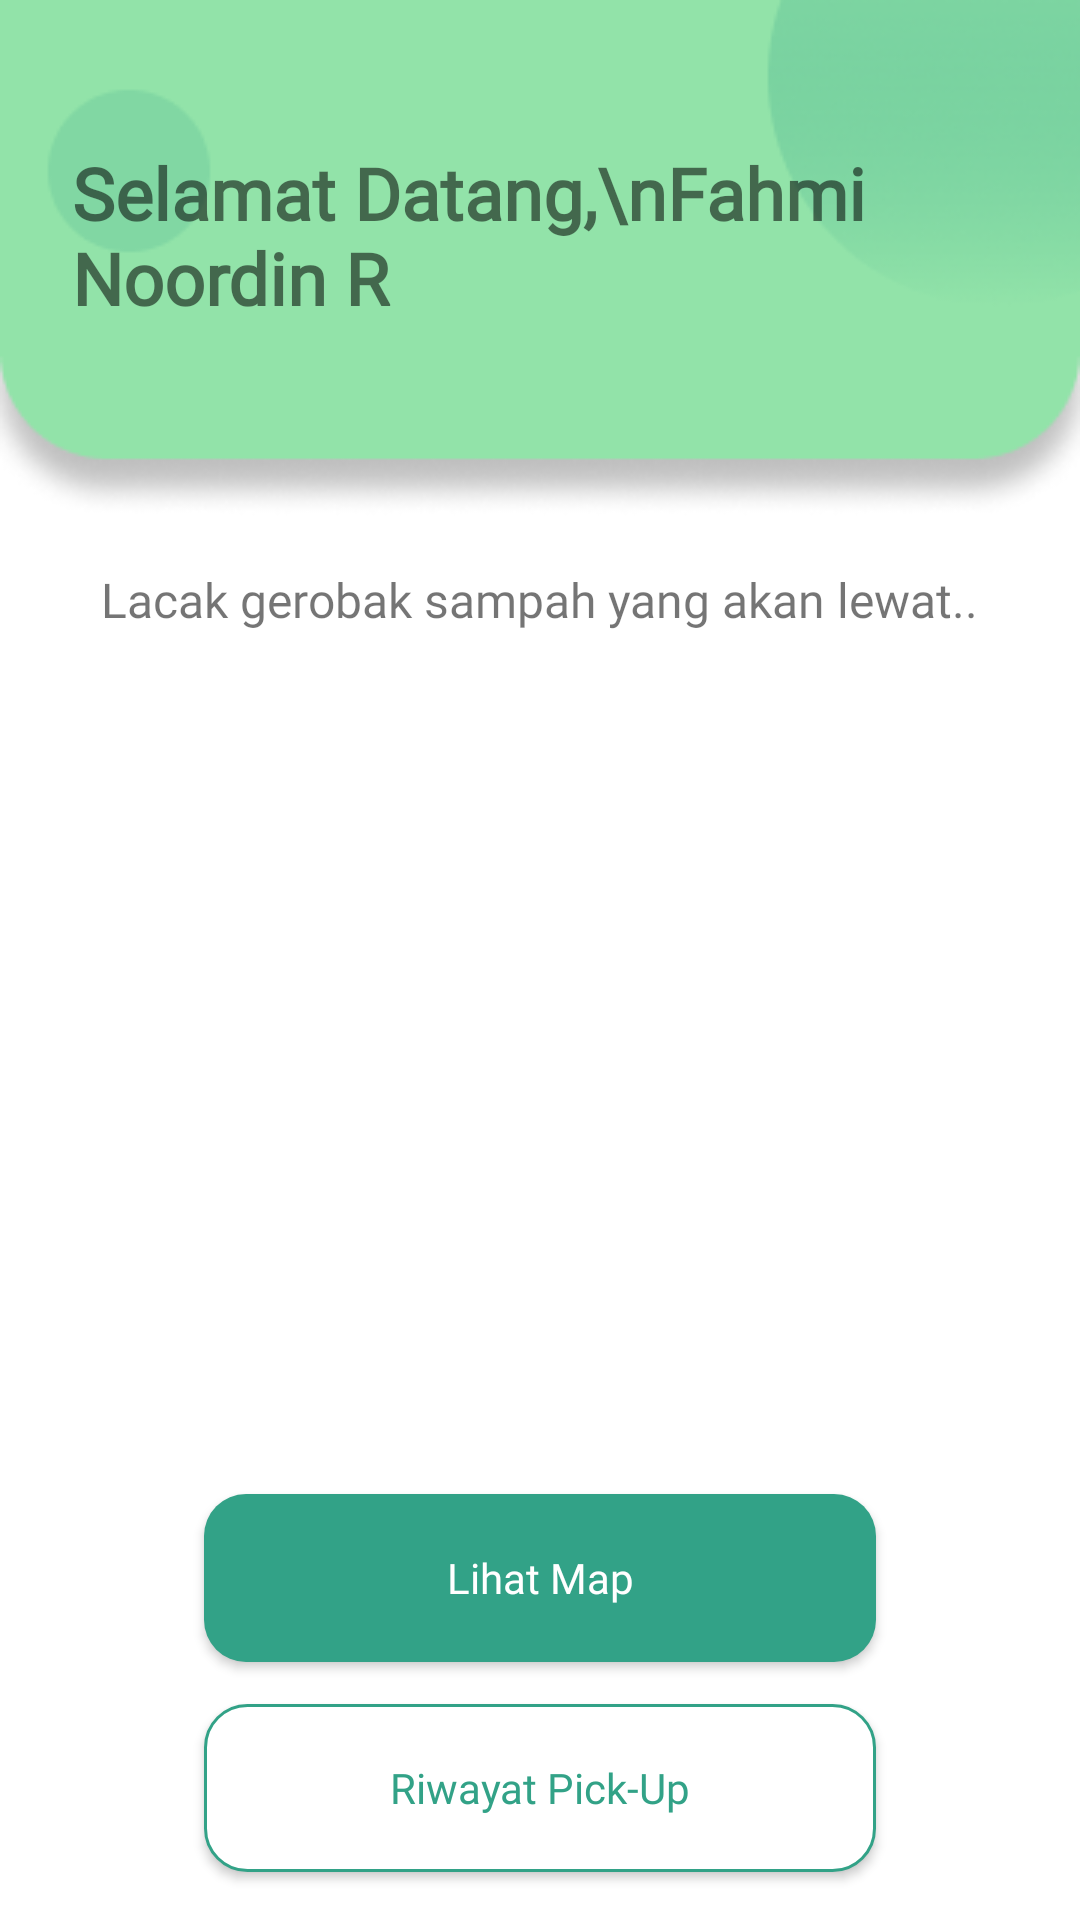

Layout XML and referenced resources for this Android screen:
<!-- AndroidManifest.xml: application theme Theme.XMLBersihIn2 -->
<!-- res/layout/fragment_home_tracking.xml -->
<?xml version="1.0" encoding="utf-8"?>
<androidx.constraintlayout.widget.ConstraintLayout xmlns:android="http://schemas.android.com/apk/res/android"
    xmlns:app="http://schemas.android.com/apk/res-auto"
    xmlns:tools="http://schemas.android.com/tools"
    android:layout_width="match_parent"
    android:layout_height="match_parent">

    <LinearLayout
        android:layout_width="match_parent"
        android:layout_height="match_parent"
        android:orientation="vertical"
        app:layout_constraintBottom_toBottomOf="parent"
        app:layout_constraintEnd_toEndOf="parent"
        app:layout_constraintHorizontal_bias="0.5"
        app:layout_constraintStart_toStartOf="parent"
        app:layout_constraintTop_toTopOf="parent">

        <LinearLayout
            android:background="@drawable/iv_header"
            android:layout_width="match_parent"
            android:layout_height="wrap_content"
            android:orientation="vertical">

            <androidx.appcompat.widget.AppCompatTextView
                android:id="@+id/tv_welcome_header"
                style="@style/H1"
                android:layout_width="wrap_content"
                android:layout_height="wrap_content"
                android:layout_marginStart="24dp"
                android:layout_marginTop="48dp"
                android:layout_marginBottom="48dp"
                android:text="Selamat Datang,\nFahmi Noordin R"
                android:textStyle="bold" />

        </LinearLayout>

        <LinearLayout
            android:layout_width="match_parent"
            android:layout_height="match_parent"
            android:orientation="vertical"
            android:gravity="center">

            <LinearLayout
                android:layout_width="match_parent"
                android:layout_height="match_parent"
                android:orientation="vertical"
                android:gravity="top|center"
                android:layout_weight="1">

                <TextView
                    android:id="@+id/tv_lacak"
                    style="@style/Subtitle1"
                    android:layout_width="wrap_content"
                    android:layout_height="wrap_content"
                    android:padding="16dp"
                    android:text="Lacak gerobak sampah yang akan lewat.." />
            </LinearLayout>

            <LinearLayout
                android:layout_width="match_parent"
                android:layout_height="match_parent"
                android:orientation="vertical"
                android:layout_weight="1"
                android:gravity="bottom|center_horizontal">

                <androidx.appcompat.widget.AppCompatButton
                    android:id="@+id/btn_view_map"
                    style="@style/Button"
                    android:layout_width="224dp"
                    android:layout_height="56dp"
                    android:layout_marginBottom="14dp"
                    android:background="@drawable/btn_background_green"
                    android:elevation="4.dp"
                    android:text="Lihat Map"
                    android:textColor="@color/white"
                    android:textAllCaps="false"
                    app:cornerRadius="14dp" />

                <androidx.appcompat.widget.AppCompatButton
                    android:id="@+id/btn_history"
                    style="@style/Button"
                    android:layout_width="224dp"
                    android:layout_height="56dp"
                    android:layout_marginBottom="16dp"
                    android:background="@drawable/btn_background_white"
                    android:elevation="4dp"
                    android:text="Riwayat Pick-Up"
                    android:textAllCaps="false"
                    android:textColor="@color/green_dark" />
            </LinearLayout>

        </LinearLayout>

    </LinearLayout>


</androidx.constraintlayout.widget.ConstraintLayout>
<!-- resources referenced by this layout -->
<resources>
  <color name="green_dark">#32A287</color>
  <color name="white">#FFFFFFFF</color>
  <!-- drawable btn_background_green (drawable) -->
  <?xml version="1.0" encoding="utf-8"?>
  <ripple xmlns:android="http://schemas.android.com/apk/res/android"
      android:color="@color/gray_ultralight"
      android:shape="rectangle">
      <item>
          <shape android:shape="rectangle">
              <solid android:color="@color/green_dark"/>
              <corners android:radius="14dp"/>
          </shape>
      </item>
  </ripple>
  <!-- drawable btn_background_white (drawable) -->
  <?xml version="1.0" encoding="utf-8"?>
  <ripple xmlns:android="http://schemas.android.com/apk/res/android"
      android:color="@color/gray_ultralight"
      android:shape="rectangle">
      <item>
          <shape android:shape="rectangle">
              <solid android:color="@color/white"/>
              <corners android:radius="14dp"/>
              <stroke android:width="1dp" android:color="@color/green_dark"/>
          </shape>
      </item>
  </ripple>
  <!-- drawable iv_header: png bitmap (drawable, 15003 bytes) -->
  <style name="Button">
          <item name="android:fontFamily">@font/poppins_medium</item>
          <item name="android:textSize">14sp</item>
      </style>
  <style name="H1">
          <item name="android:fontFamily">@font/poppins_regular</item>
          <item name="android:textSize">24sp</item>
      </style>
  <style name="Subtitle1">
          <item name="android:fontFamily">@font/poppins_regular</item>
          <item name="android:textSize">16sp</item>
      </style>
  <style name="Theme.XMLBersihIn2" parent="Theme.MaterialComponents.Light.NoActionBar">
          
          <item name="colorPrimary">@color/purple_500</item>
          <item name="colorPrimaryVariant">@color/purple_700</item>
          <item name="colorOnPrimary">@color/white</item>
          
          <item name="colorSecondary">@color/teal_200</item>
          <item name="colorSecondaryVariant">@color/teal_700</item>
          <item name="colorOnSecondary">@color/black</item>
          
          <item name="android:statusBarColor" tools:targetApi="l">@color/black</item>
          
      </style>
  <color name="gray_ultralight">#E2E2E2</color>
  <color name="purple_500">#FF6200EE</color>
  <color name="purple_700">#FF3700B3</color>
  <color name="teal_200">#FF03DAC5</color>
  <color name="teal_700">#FF018786</color>
  <color name="black">#FF000000</color>
</resources>
